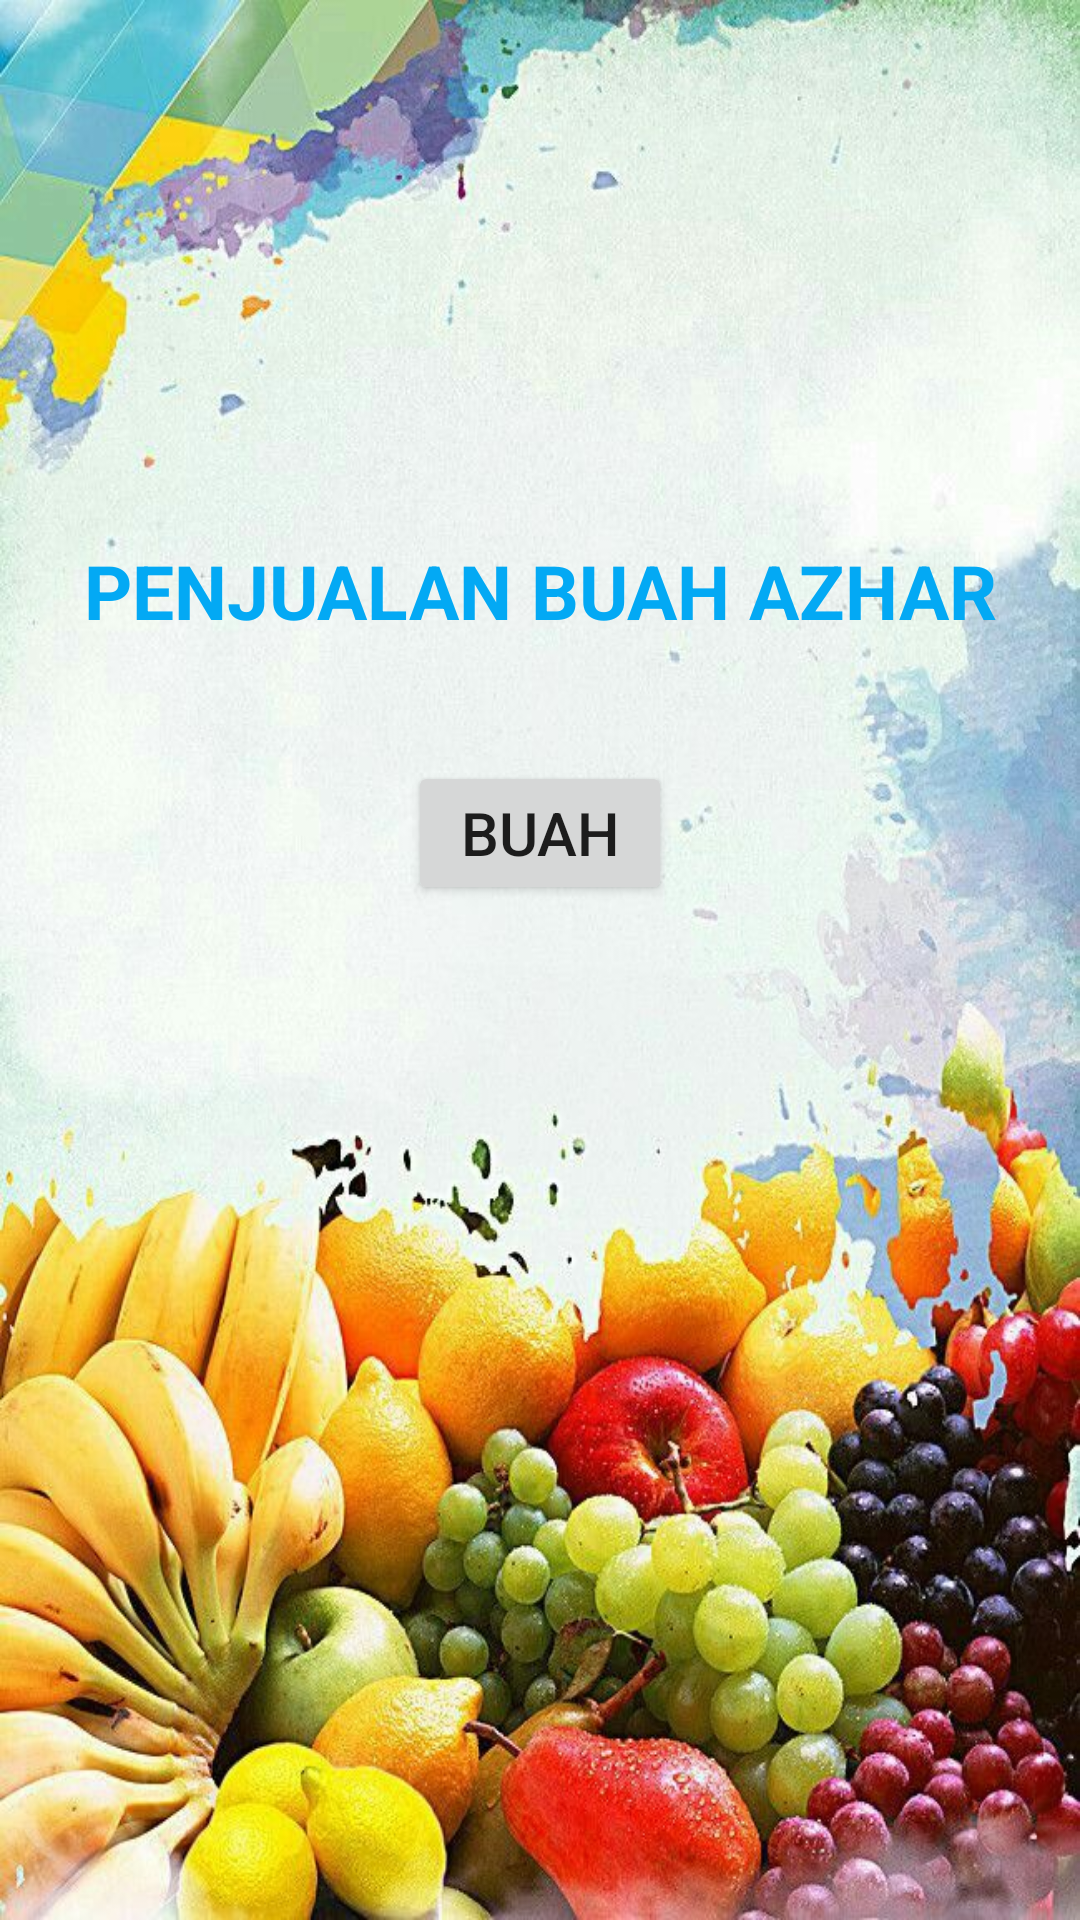

Write the Android layout XML for this screen, with the resource values it uses.
<!-- AndroidManifest.xml: application theme Theme.UAS_AZHAR -->
<!-- res/layout/buah.xml -->
<?xml version="1.0" encoding="utf-8"?>
<LinearLayout xmlns:android="http://schemas.android.com/apk/res/android"
    android:layout_width="match_parent"
    android:layout_height="match_parent"
    android:background="@drawable/buah"
    android:orientation="vertical">

    <TextView
        android:layout_width="match_parent"
        android:layout_height="wrap_content"
        android:gravity="center"
        android:layout_marginTop="180dp"
        android:textSize="25dp"
        android:textStyle="bold"
        android:textColor="#03A9F4"
        android:text="PENJUALAN BUAH AZHAR" />

    <Button
        android:onClick="pilih"
        android:layout_width="wrap_content"
        android:layout_height="wrap_content"
        android:layout_gravity="center"
        android:layout_marginTop="40dp"
        android:text="BUAH"
        android:textSize="20dp" />


</LinearLayout>
<!-- resources referenced by this layout -->
<resources>
  <!-- drawable buah: jpg bitmap (drawable, 126293 bytes) -->
  <style name="Theme.UAS_AZHAR" parent="Theme.MaterialComponents.DayNight.DarkActionBar">
          
          <item name="colorPrimary">@color/purple_500</item>
          <item name="colorPrimaryVariant">@color/purple_700</item>
          <item name="colorOnPrimary">@color/white</item>
          
          <item name="colorSecondary">@color/teal_200</item>
          <item name="colorSecondaryVariant">@color/teal_700</item>
          <item name="colorOnSecondary">@color/black</item>
          
          <item name="android:statusBarColor" tools:targetApi="l">?attr/colorPrimaryVariant</item>
          
      </style>
  <!-- not gathered from this repository: default colours our renderer supplied (Android Studio template values) -->
  <color name="purple_500">#FF6200EE</color>
  <color name="purple_700">#FF3700B3</color>
  <color name="teal_200">#FF03DAC5</color>
  <color name="teal_700">#FF018786</color>
  <color name="black">#FF000000</color>
  <color name="white">#FFFFFFFF</color>
</resources>
